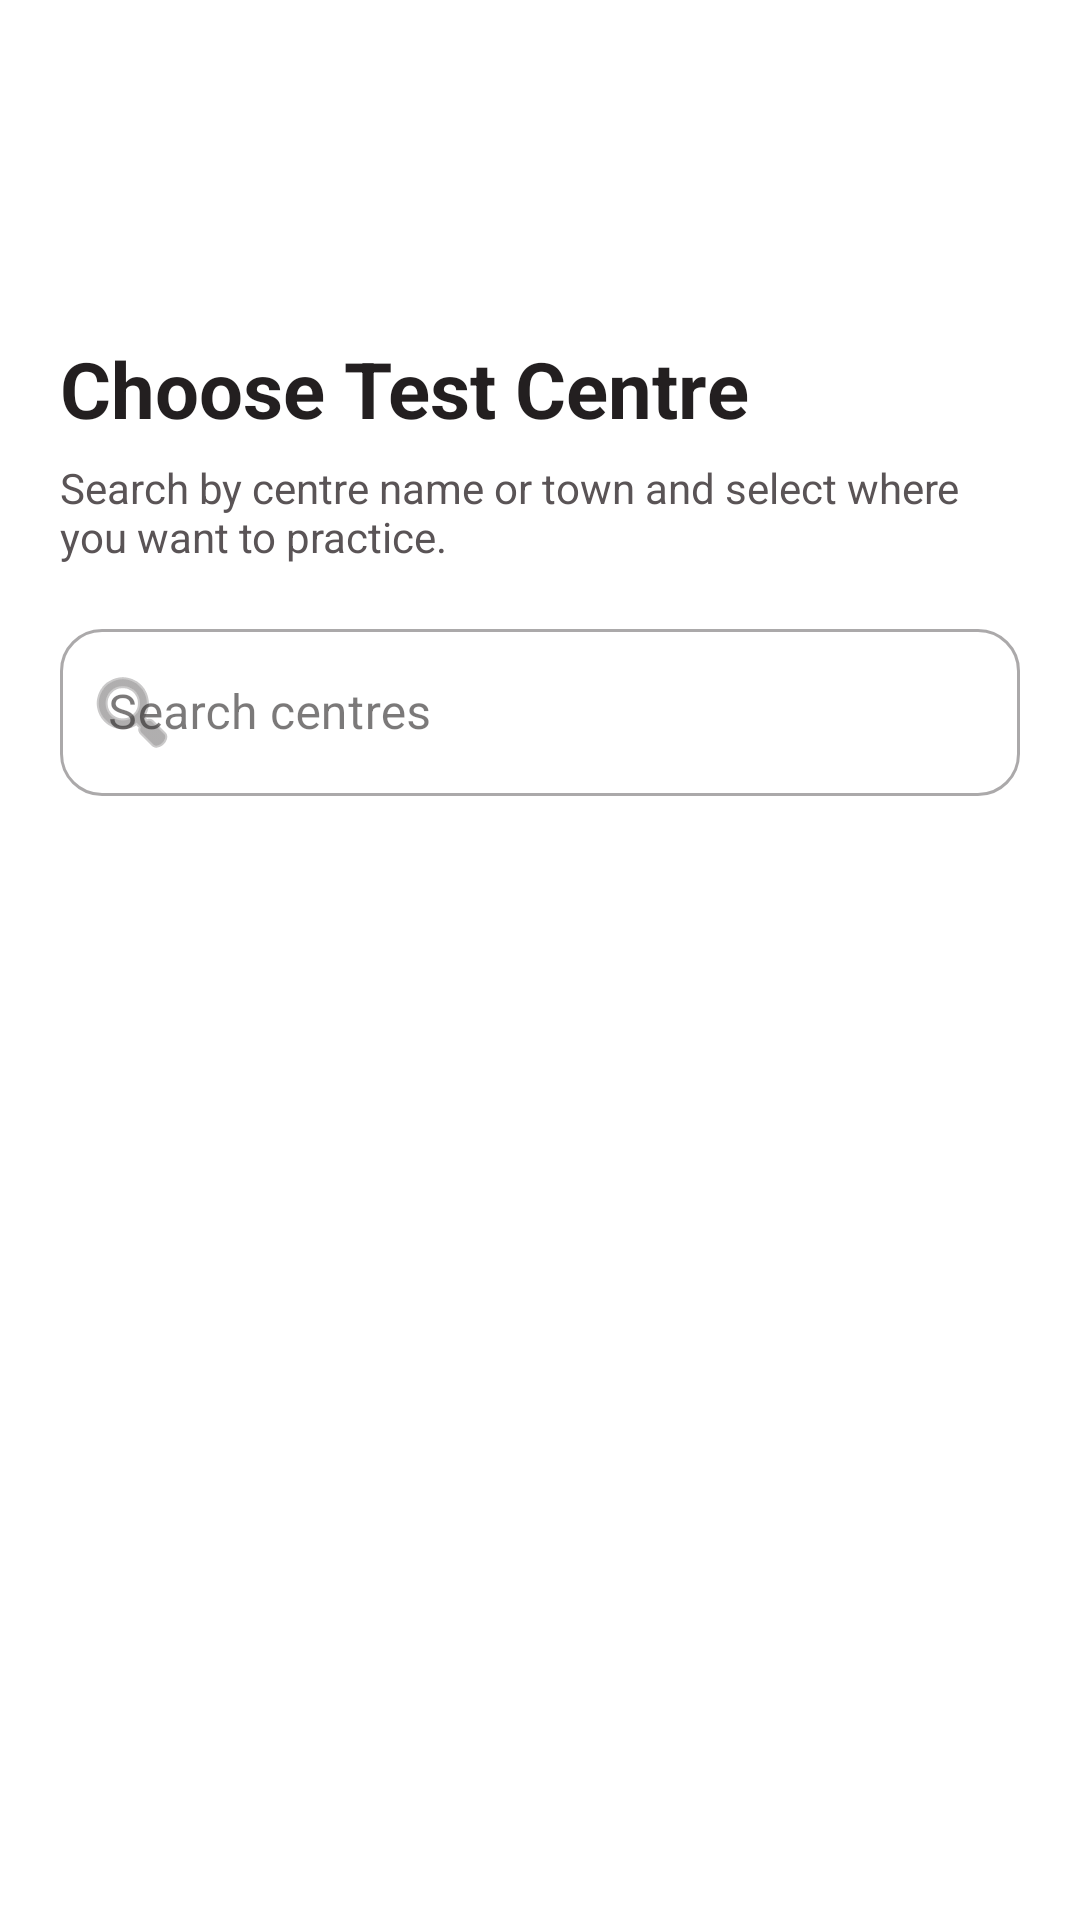

Produce the Android XML layout that renders to this screen, including the resource entries it uses.
<!-- AndroidManifest.xml: activity theme Theme.DrivestNavigation -->
<!-- res/layout/activity_centre_picker.xml -->
<?xml version="1.0" encoding="utf-8"?>
<androidx.constraintlayout.widget.ConstraintLayout xmlns:android="http://schemas.android.com/apk/res/android"
    xmlns:app="http://schemas.android.com/apk/res-auto"
    android:layout_width="match_parent"
    android:layout_height="match_parent"
    android:padding="@dimen/dim_20">

    <ImageView
        android:id="@+id/centreLogo"
        android:layout_width="@dimen/logo_width_screen"
        android:layout_height="@dimen/logo_height_screen"
        android:contentDescription="@string/drivest_logo_content_description"
        android:src="@drawable/drivest_logo_tight"
        app:layout_constraintEnd_toEndOf="parent"
        app:layout_constraintStart_toStartOf="parent"
        app:layout_constraintTop_toTopOf="parent" />

    <TextView
        android:id="@+id/centrePickerTitle"
        android:layout_width="@dimen/dim_0"
        android:layout_height="wrap_content"
        android:layout_marginTop="@dimen/dim_8"
        android:text="@string/centre_picker_title"
        android:textColor="@color/ui_hex_231F20"
        android:textSize="@dimen/text_26"
        android:textStyle="bold"
        app:layout_constraintEnd_toEndOf="parent"
        app:layout_constraintStart_toStartOf="parent"
        app:layout_constraintTop_toBottomOf="@id/centreLogo" />

    <TextView
        android:id="@+id/centrePickerSubtitle"
        android:layout_width="@dimen/dim_0"
        android:layout_height="wrap_content"
        android:layout_marginTop="@dimen/dim_6"
        android:text="@string/centre_picker_subtitle"
        android:textColor="@color/ui_hex_5A5456"
        android:textSize="@dimen/text_14"
        app:layout_constraintEnd_toEndOf="parent"
        app:layout_constraintStart_toStartOf="parent"
        app:layout_constraintTop_toBottomOf="@id/centrePickerTitle" />

    <com.google.android.material.textfield.TextInputLayout
        android:id="@+id/centreSearchLayout"
        style="@style/Widget.MaterialComponents.TextInputLayout.OutlinedBox"
        android:layout_width="@dimen/dim_0"
        android:layout_height="wrap_content"
        android:layout_marginTop="@dimen/dim_16"
        android:hint="@string/centre_picker_search_hint"
        app:endIconMode="clear_text"
        app:layout_constraintEnd_toEndOf="parent"
        app:layout_constraintStart_toStartOf="parent"
        app:layout_constraintTop_toBottomOf="@id/centrePickerSubtitle"
        app:startIconDrawable="@android:drawable/ic_menu_search">

        <com.google.android.material.textfield.TextInputEditText
            android:id="@+id/centreSearchInput"
            android:layout_width="match_parent"
            android:layout_height="wrap_content"
            android:imeOptions="actionSearch"
            android:inputType="text"
            android:maxLines="1"
            android:textColor="@color/ui_hex_231F20"
            android:textColorHint="@color/ui_hex_7A7376"
            android:textSize="@dimen/text_16" />
    </com.google.android.material.textfield.TextInputLayout>

    <androidx.recyclerview.widget.RecyclerView
        android:id="@+id/centreRecyclerView"
        android:layout_width="@dimen/dim_0"
        android:layout_height="@dimen/dim_0"
        android:layout_marginTop="@dimen/dim_12"
        android:clipToPadding="false"
        android:paddingBottom="@dimen/dim_16"
        app:layout_constraintBottom_toBottomOf="parent"
        app:layout_constraintEnd_toEndOf="parent"
        app:layout_constraintStart_toStartOf="parent"
        app:layout_constraintTop_toBottomOf="@id/centreSearchLayout" />

    <TextView
        android:id="@+id/emptyCentresView"
        android:layout_width="@dimen/dim_0"
        android:layout_height="wrap_content"
        android:gravity="center"
        android:text="@string/centre_picker_empty"
        android:textColor="@color/ui_hex_7A7376"
        android:textSize="@dimen/text_15"
        android:visibility="gone"
        app:layout_constraintBottom_toBottomOf="@id/centreRecyclerView"
        app:layout_constraintEnd_toEndOf="@id/centreRecyclerView"
        app:layout_constraintStart_toStartOf="@id/centreRecyclerView"
        app:layout_constraintTop_toTopOf="@id/centreRecyclerView" />

</androidx.constraintlayout.widget.ConstraintLayout>
<!-- resources referenced by this layout -->
<resources>
  <color name="ui_hex_231F20">#231F20</color>
  <color name="ui_hex_5A5456">#5A5456</color>
  <color name="ui_hex_7A7376">#7A7376</color>
  <dimen name="dim_0">0dp</dimen>
  <dimen name="dim_12">12dp</dimen>
  <dimen name="dim_16">16dp</dimen>
  <dimen name="dim_20">20dp</dimen>
  <dimen name="dim_6">6dp</dimen>
  <dimen name="dim_8">8dp</dimen>
  <dimen name="logo_height_screen">84dp</dimen>
  <dimen name="logo_width_screen">280dp</dimen>
  <dimen name="text_14">14sp</dimen>
  <dimen name="text_15">15sp</dimen>
  <dimen name="text_16">16sp</dimen>
  <dimen name="text_26">26sp</dimen>
  <string name="centre_picker_empty">No test centres match that search.</string>
  <string name="centre_picker_search_hint">Search centres</string>
  <string name="centre_picker_subtitle">Search by centre name or town and select where you want to practice.</string>
  <string name="centre_picker_title">Choose Test Centre</string>
  <string name="drivest_logo_content_description">Drivest logo</string>
  <color name="settings_accent">#F37121</color>
  <color name="settings_hero_end">#2D2B38</color>
  <color name="speedometer_alert">#DC2626</color>
  <color name="settings_accent_soft">#FFE9D6</color>
  <style name="Widget.Drivest.Button" parent="Widget.MaterialComponents.Button">
          <item name="backgroundTint">@color/settings_accent</item>
          <item name="android:textColor">@android:color/white</item>
          <item name="iconTint">@android:color/white</item>
          <item name="cornerRadius">16dp</item>
          <item name="android:insetLeft">0dp</item>
          <item name="android:insetRight">0dp</item>
          <item name="android:insetTop">0dp</item>
          <item name="android:insetBottom">0dp</item>
          <item name="android:letterSpacing">0</item>
          <item name="android:minHeight">52dp</item>
          <item name="android:elevation">2dp</item>
      </style>
  <style name="ThemeOverlay.Drivest.MaterialAlertDialog" parent="ThemeOverlay.MaterialComponents.MaterialAlertDialog">
          <item name="buttonBarPositiveButtonStyle">@style/Widget.Drivest.Button.Text.Dialog</item>
          <item name="buttonBarNegativeButtonStyle">@style/Widget.Drivest.Button.Text.Dialog</item>
          <item name="buttonBarNeutralButtonStyle">@style/Widget.Drivest.Button.Text.Dialog</item>
      </style>
  <style name="ShapeAppearance.Drivest.Medium" parent="ShapeAppearance.MaterialComponents.MediumComponent">
          <item name="cornerFamily">rounded</item>
          <item name="cornerSize">18dp</item>
      </style>
  <style name="ShapeAppearance.Drivest.Small" parent="ShapeAppearance.MaterialComponents.SmallComponent">
          <item name="cornerFamily">rounded</item>
          <item name="cornerSize">14dp</item>
      </style>
  <style name="Widget.Drivest.Button.Text.Dialog" parent="Widget.MaterialComponents.Button.TextButton.Dialog">
          <item name="backgroundTint">@android:color/transparent</item>
          <item name="android:backgroundTint">@android:color/transparent</item>
          <item name="strokeColor">@android:color/transparent</item>
          <item name="strokeWidth">0dp</item>
          <item name="android:textColor">@color/settings_accent</item>
          <item name="rippleColor">@color/settings_accent_soft</item>
          <item name="android:insetLeft">0dp</item>
          <item name="android:insetRight">0dp</item>
          <item name="android:insetTop">0dp</item>
          <item name="android:insetBottom">0dp</item>
          <item name="android:minHeight">40dp</item>
          <item name="android:letterSpacing">0</item>
          <item name="android:elevation">0dp</item>
      </style>
</resources>
